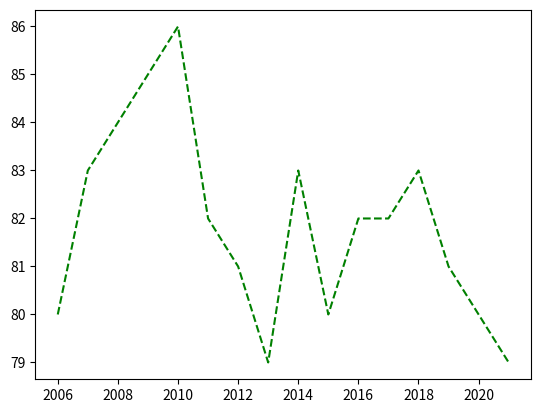

This figure's Python source:
import matplotlib.pyplot as plt

years = [2006 + x for x in range(16)]
weights = [80, 83, 84, 85, 86, 82, 81, 79, 83, 80, 82, 82, 83, 81, 80, 79]

# plt.plot(years, weights)
# plt.plot(years, weights, c="g", lw=3, linestyle="--")
plt.plot(years, weights, "g--")

plt.show()
